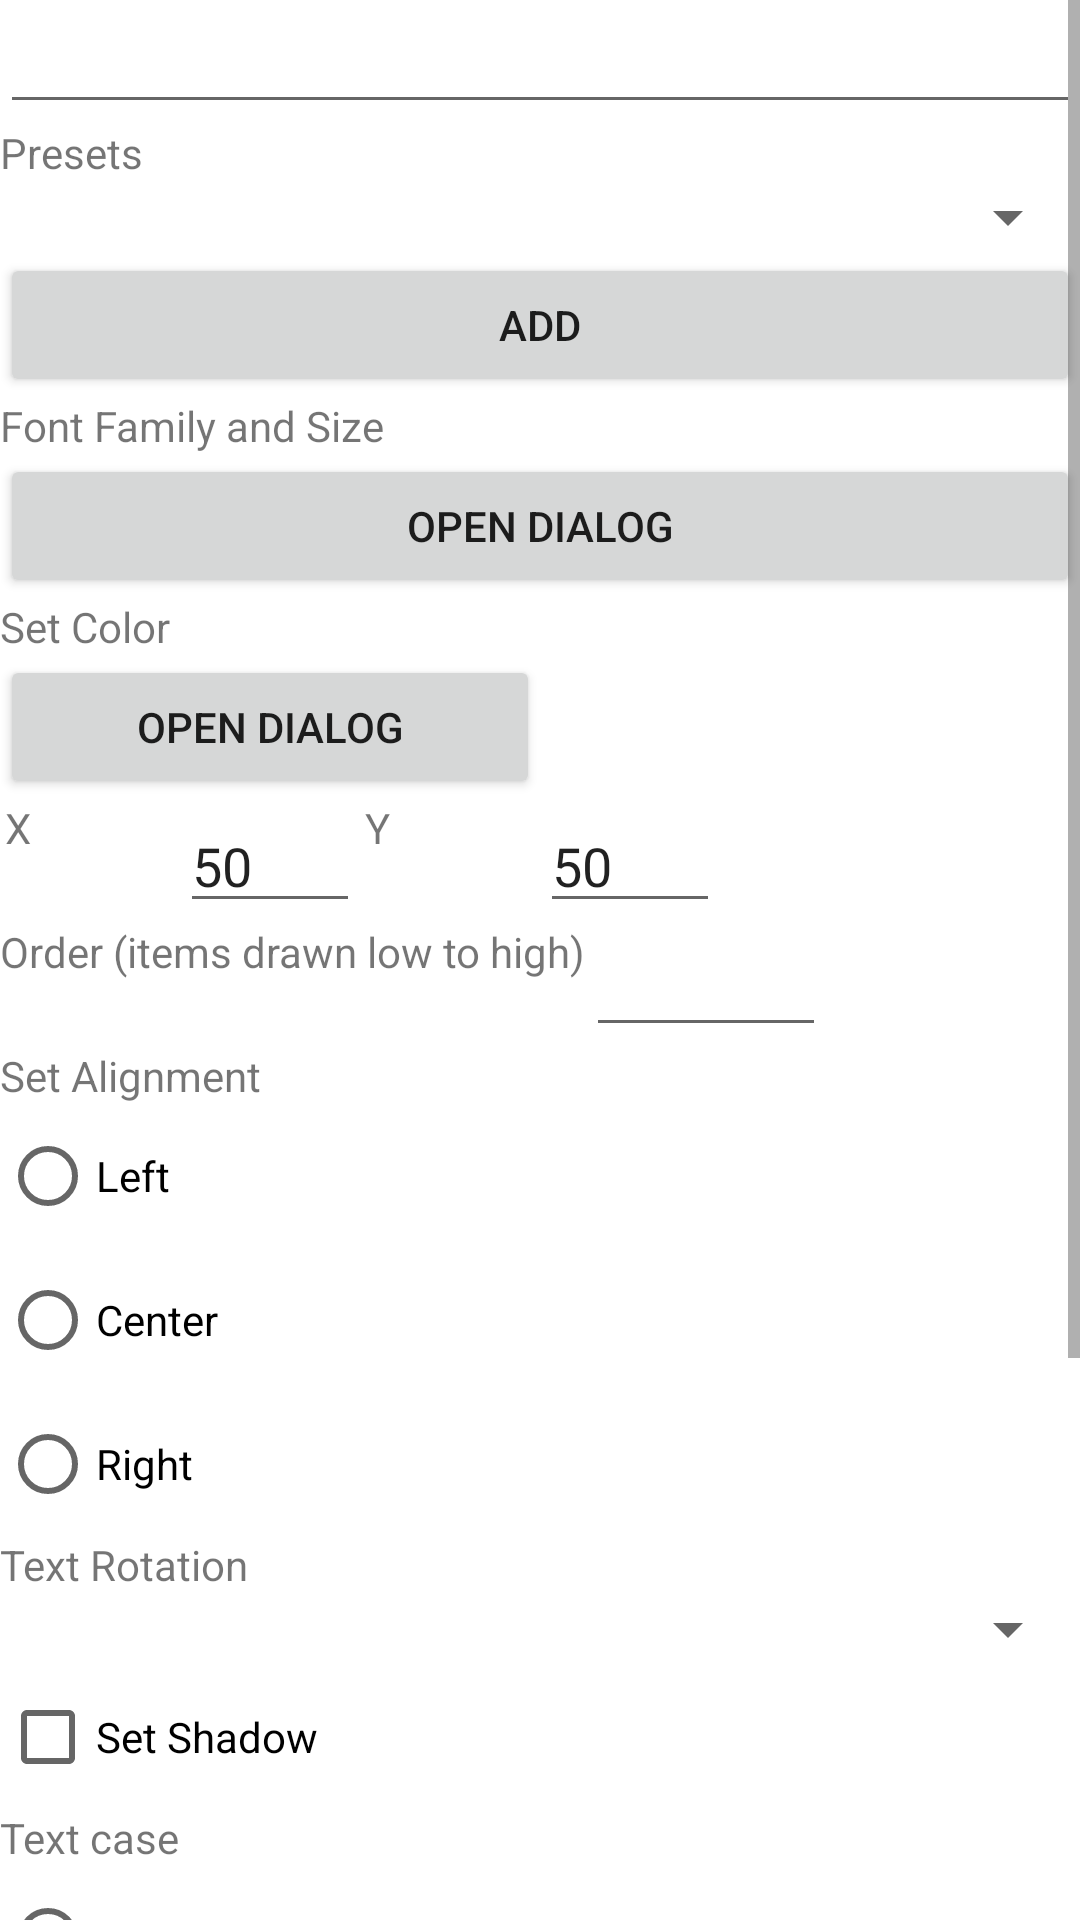

Produce the Android XML layout that renders to this screen, including the resource entries it uses.
<!-- AndroidManifest.xml: fallback theme Theme.MaterialComponents.DayNight.NoActionBar -->
<!-- res/layout/customize_info.xml -->
<?xml version="1.0" encoding="utf-8"?>
<ScrollView 
	android:id="@+id/infoScrollView" 
	android:layout_width="fill_parent" 
	android:layout_height="fill_parent"
	android:minHeight="420dp"
	android:minWidth="320dp"
	xmlns:android="http://schemas.android.com/apk/res/android">
	<LinearLayout
		android:id="@+id/infoLayout"
		android:layout_width="fill_parent"
		android:layout_height="fill_parent"
		android:orientation="vertical">
		<LinearLayout
			android:id="@+id/formatLayout"
			android:layout_width="fill_parent"
			android:layout_height="wrap_content"
			android:orientation="vertical">
			<EditText 
				android:id="@+id/infoFormat" 
				android:inputType="textNoSuggestions"
				android:layout_width="fill_parent" 
				android:lines="1"
				android:text="" 
				android:layout_height="wrap_content">
			</EditText>
		</LinearLayout>
		<LinearLayout
			android:id="@+id/insertPresetLayout"
			android:layout_width="fill_parent"
			android:layout_height="wrap_content"
			android:orientation="vertical">
			<TextView
				android:text="@string/presetTitle"
				android:layout_width="fill_parent"
				android:layout_height="wrap_content"
			/>
			<Spinner 
				android:id="@+id/presetSpinner" 
				android:layout_width="fill_parent" 
				android:layout_height="wrap_content">
			</Spinner>
			<Button 
				android:text="@string/addTitle" 
				android:id="@+id/addPreset" 
				android:layout_width="fill_parent" 
				android:layout_height="wrap_content">
			</Button>
		</LinearLayout>
		<LinearLayout
			android:id="@+id/addInfoTextLayout"
			android:layout_width="fill_parent"
			android:layout_height="wrap_content"
			android:orientation="vertical">
			<TextView
				android:layout_height="wrap_content"
				android:layout_width="wrap_content"
				android:text="@string/setFontPropTitle">
			</TextView>
			<Button 
				android:id="@+id/setFontPropButton" 
				android:layout_height="wrap_content" 
				android:text="@string/openDialogTitle" 
				android:layout_width="fill_parent"
				android:layout_weight="1">
			</Button>
		</LinearLayout>
		<LinearLayout
			android:layout_width="fill_parent"
			android:layout_height="wrap_content"
			android:orientation="horizontal">
			<TextView
				android:layout_height="wrap_content"
				android:layout_width="wrap_content"
				android:text="@string/setColorTitle">
			</TextView>
		</LinearLayout>
		<LinearLayout
			android:id="@+id/addInfoColorLayout"
			android:layout_width="fill_parent"
			android:layout_height="wrap_content"
			android:orientation="horizontal">
			<Button 
				android:id="@+id/setTextColor" 
				android:layout_height="wrap_content" 
				android:text="@string/openDialogTitle" 
				android:layout_width="fill_parent"
				android:layout_weight="1">
			</Button>
			<TextView
				android:id="@+id/textColorPreview"
				android:text=""
				android:background="#ffffff"
				android:layout_height="fill_parent"
				android:layout_width="fill_parent"
				android:layout_weight="1"
			/>
		</LinearLayout>
		<LinearLayout
			android:id="@+id/addInfoPositionLayout"
			android:layout_width="fill_parent"
			android:layout_height="wrap_content"
			android:orientation="horizontal">
			<TextView
				android:paddingLeft="5px"
				android:id="@+id/textPosX"
				android:minWidth="60sp"
				android:text="@string/textPositionX"
				android:layout_height="fill_parent"
				android:layout_width="wrap_content"
			/>
			<EditText
				android:text="50"
				android:maxLength="3" 
				android:inputType="number"
				android:id="@+id/textXInput" 
				android:minWidth="60sp"
				android:layout_width="wrap_content" 
				android:layout_height="fill_parent">
			</EditText>
			<TextView
				android:paddingLeft="5px"
				android:id="@+id/textPosY"
				android:minWidth="60sp"
				android:text="@string/textPositionY"
				android:layout_height="fill_parent"
				android:layout_width="wrap_content"
			/>
			<EditText 
				android:text="50"
				android:maxLength="3" 
				android:inputType="number"
				android:id="@+id/textYInput" 
				android:minWidth="60sp"
				android:layout_width="wrap_content" 
				android:layout_height="fill_parent">
			</EditText>
		</LinearLayout>
		<LinearLayout
			android:orientation="horizontal"
			android:layout_width="fill_parent"
			android:layout_height="wrap_content">
			<TextView
				android:text="@string/orderLabelTitle"
				android:layout_width="wrap_content"
				android:layout_height="fill_parent" 
			/>
			<EditText
				android:id="@+id/orderInput"
				android:singleLine="true"
				android:layout_width="wrap_content"
				android:layout_height="fill_parent"
				android:max="3"
				android:minWidth="80sp"
			/>
		</LinearLayout>
		<TextView
			android:text="@string/setAlignmentTitle"
			android:layout_height="wrap_content"
			android:layout_width="fill_parent"
		/>
		<RadioGroup 
			android:id="@+id/alignText" 
			android:layout_width="fill_parent" 
			android:layout_height="wrap_content">
			<RadioButton 
				android:id="@+id/alignTextLeft" 
				android:text="@string/alignLeftTitle" 
				android:layout_width="wrap_content" 
				android:layout_height="wrap_content">
			</RadioButton>
			<RadioButton 
				android:id="@+id/alignTextCenter" 
				android:text="@string/alignCenterTitle" 
				android:layout_width="wrap_content" 
				android:layout_height="wrap_content">
			</RadioButton>
			<RadioButton 
				android:id="@+id/alignTextRight" 
				android:text="@string/alignRightTitle" 
				android:layout_width="wrap_content" 
				android:layout_height="wrap_content">
			</RadioButton>
		</RadioGroup>
		<LinearLayout
			android:id="@+id/textRotationLayout"
			android:layout_width="fill_parent"
			android:layout_height="wrap_content"
			android:orientation="vertical">
			<TextView
				android:text="@string/textRotationTitle"
				android:layout_width="fill_parent"
				android:layout_height="wrap_content"
			/>
			<Spinner 
				android:id="@+id/textRotationSpinner" 
				android:layout_width="fill_parent" 
				android:layout_height="wrap_content">
			</Spinner>
		</LinearLayout>
		<LinearLayout
			android:id="@+id/addInfoShadowLayout"
			android:layout_width="fill_parent"
			android:layout_height="wrap_content"
			android:orientation="vertical">
			<CheckBox 
				android:text="@string/useShadowTitle" 
				android:id="@+id/useShadow" 
				android:layout_width="wrap_content" 
				android:layout_height="wrap_content">
			</CheckBox>
		</LinearLayout>
		<TextView
			android:text="@string/textCaseTitle"
			android:layout_height="wrap_content"
			android:layout_width="fill_parent"
		/>
		<RadioGroup 
			android:id="@+id/textCaseGroup" 
			android:layout_width="fill_parent" 
			android:layout_height="wrap_content">
			<RadioButton 
				android:id="@+id/noTextCase" 
				android:text="@string/noTextCaseTitle" 
				android:layout_width="wrap_content" 
				android:layout_height="wrap_content">
			</RadioButton>
			<RadioButton 
				android:id="@+id/upperCase" 
				android:text="@string/upperCaseTitle" 
				android:layout_width="wrap_content" 
				android:layout_height="wrap_content">
			</RadioButton>
			<RadioButton 
				android:id="@+id/lowerCase" 
				android:text="@string/lowerCaseTitle" 
				android:layout_width="wrap_content" 
				android:layout_height="wrap_content">
			</RadioButton>
		</RadioGroup>
		<LinearLayout
			android:id="@+id/onScreenLayout"
			android:layout_width="fill_parent"
			android:layout_height="wrap_content"
			android:orientation="vertical">
			<TextView
				android:text="@string/onScreenTitle"
				android:layout_width="fill_parent"
				android:layout_height="wrap_content"
			/>
			<Spinner 
				android:id="@+id/onScreenSpinner" 
				android:layout_width="fill_parent" 
				android:layout_height="wrap_content">
			</Spinner>
		</LinearLayout>
		<LinearLayout
			android:id="@+id/addInfoNumbersAsTextLayout"
			android:layout_width="fill_parent"
			android:layout_height="wrap_content"
			android:orientation="vertical">
			<CheckBox 
				android:text="@string/numberAsTextTitle" 
				android:id="@+id/numbersAsText" 
				android:layout_width="wrap_content" 
				android:layout_height="wrap_content">
			</CheckBox>
		</LinearLayout>
		<LinearLayout
			android:id="@+id/addInfoButtonsLayout"
			android:layout_width="fill_parent"
			android:layout_height="wrap_content"
			android:orientation="horizontal">
			<Button 
				android:text="@string/doneTitle" 
				android:id="@+id/infoButtonDone" 
				android:layout_weight="1"
				android:layout_width="fill_parent" 
				android:layout_height="wrap_content">
			</Button>
			<Button 
				android:text="@string/buttonCancel" 
				android:id="@+id/infoButtonCancel" 
				android:layout_weight="1"
				android:layout_width="fill_parent" 
				android:layout_height="wrap_content">
			</Button>
		</LinearLayout>
	</LinearLayout>
</ScrollView>
<!-- resources referenced by this layout -->
<resources>
  <string name="addTitle">Add</string>
  <string name="alignCenterTitle">Center</string>
  <string name="alignLeftTitle">Left</string>
  <string name="alignRightTitle">Right</string>
  <string name="buttonCancel">Cancel</string>
  <string name="doneTitle">Done</string>
  <string name="lowerCaseTitle">Lower Case</string>
  <string name="noTextCaseTitle">None</string>
  <string name="numberAsTextTitle">Display numbers as text</string>
  <string name="onScreenTitle">Show on screen</string>
  <string name="openDialogTitle">Open Dialog</string>
  <string name="orderLabelTitle">Order (items drawn low to high)</string>
  <string name="presetTitle">Presets</string>
  <string name="setAlignmentTitle">Set Alignment</string>
  <string name="setColorTitle">Set Color</string>
  <string name="setFontPropTitle">Font Family and Size</string>
  <string name="textCaseTitle">Text case</string>
  <string name="textPositionX">X</string>
  <string name="textPositionY">Y</string>
  <string name="textRotationTitle">Text Rotation</string>
  <string name="upperCaseTitle">Upper Case</string>
  <string name="useShadowTitle">Set Shadow</string>
</resources>
